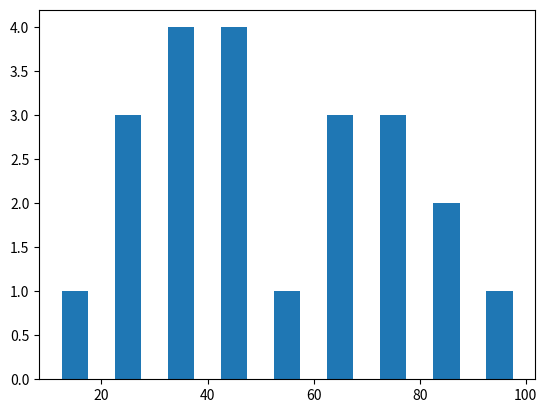

Reproduce this figure in Python.
# _*_coding:utf-8
# author='sandra'
"""
练习使用Bar，其中hist可以按bins段，统计x中的数据数量
"""
import matplotlib.pyplot as plt

x = [20,35,46,76,5,6,45,76,85,34,5,46,67,56,34,65,87,46,20,23,34,65,100,120,18,9,78]
bins = [10,20,30,40,50,60,70,80,90,100]
plt.hist(x, bins, rwidth=0.5)
plt.show()
# x = [1,3,5,7,9]
# y = [3,6,7,4,0]
# x2 = [2,4,6,8,10]
# y2 = [4,6,8,3,6]
# plt.bar(x, y, label='Bar1', color='r')
# plt.bar(x2, y2, label='Bar2', color='c')
# plt.legend()
plt.show()
